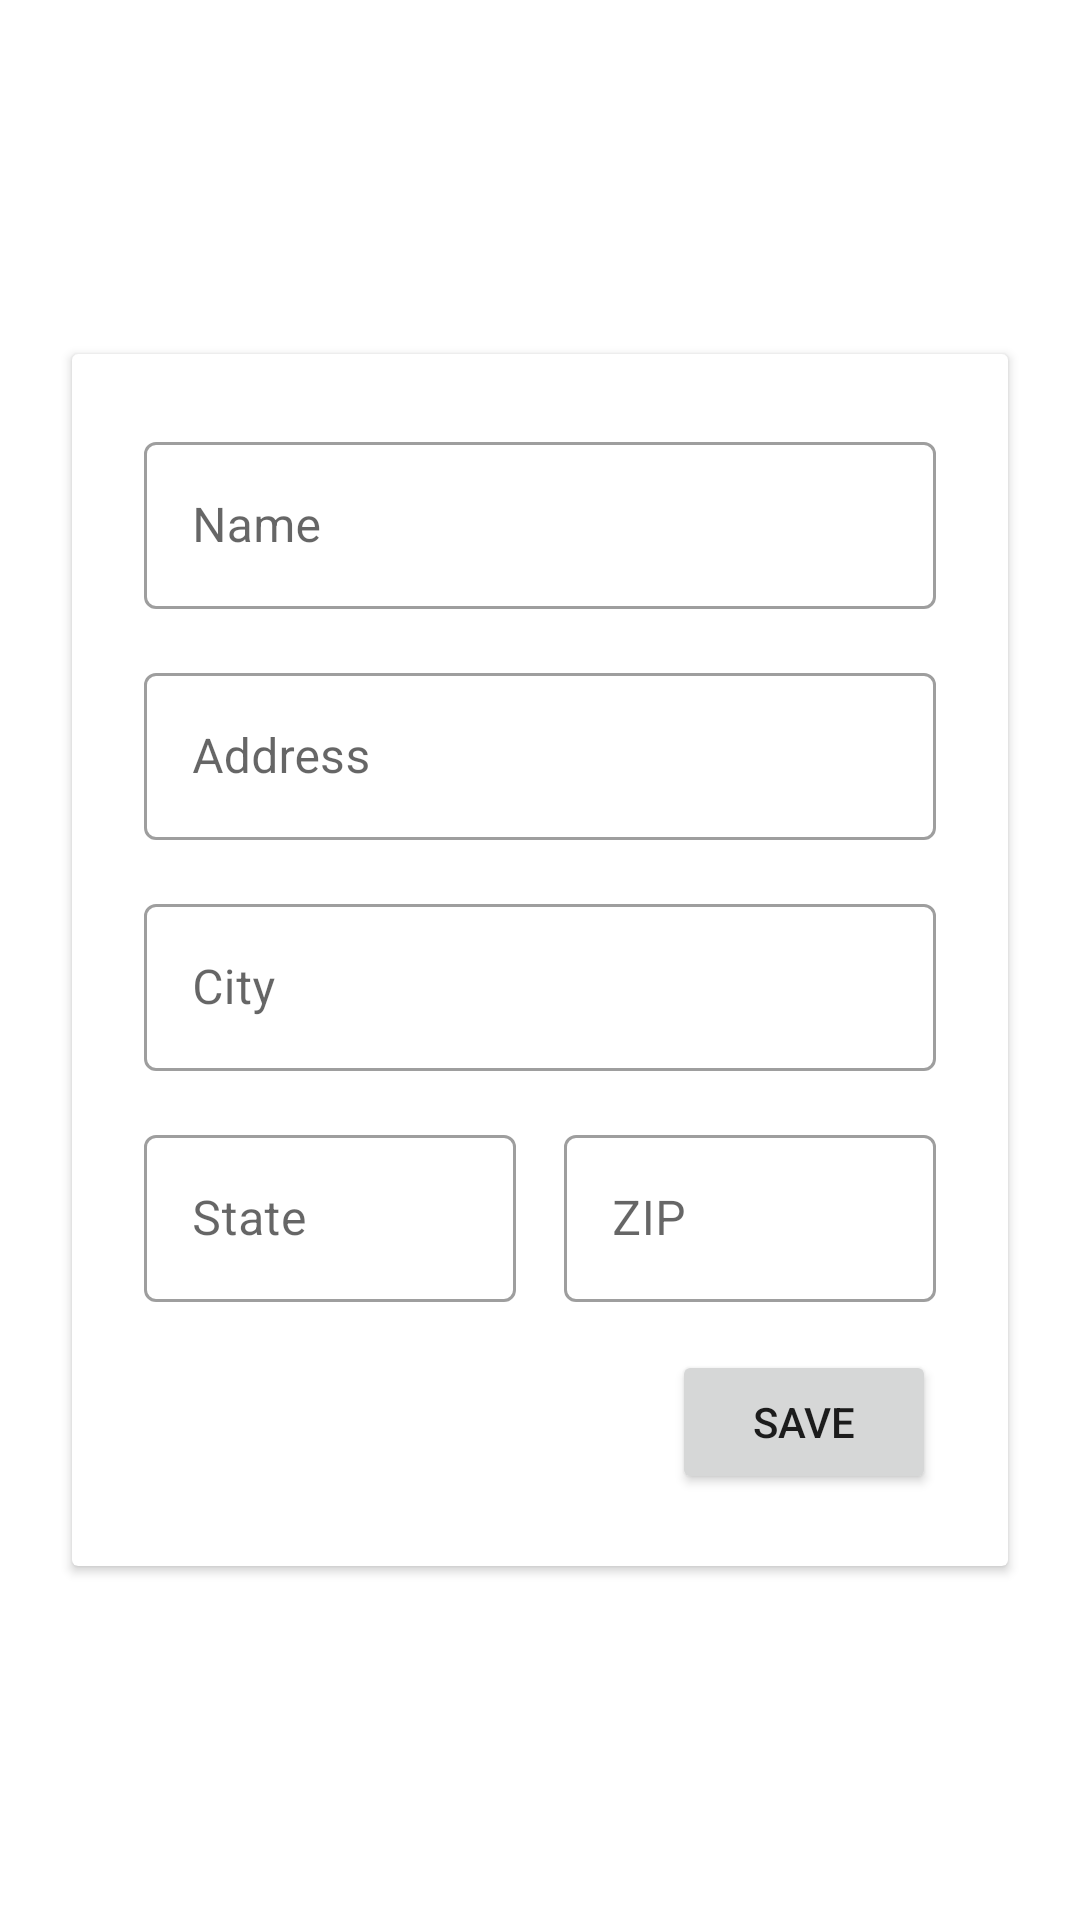

Write the Android layout XML for this screen, with the resource values it uses.
<!-- AndroidManifest.xml: application theme Theme.AndroidDesignStyle -->
<!-- res/layout/activity_first.xml -->
<?xml version="1.0" encoding="utf-8"?>
<androidx.constraintlayout.widget.ConstraintLayout xmlns:android="http://schemas.android.com/apk/res/android"
    xmlns:app="http://schemas.android.com/apk/res-auto"
    xmlns:tools="http://schemas.android.com/tools"
    android:layout_width="match_parent"
    android:layout_height="match_parent"
    tools:context=".ui.FirstActivity">

    <androidx.cardview.widget.CardView
        android:layout_width="match_parent"
        android:layout_height="wrap_content"
        android:layout_marginStart="24dp"
        android:layout_marginEnd="24dp"
        android:padding="16dp"
        app:layout_constraintBottom_toBottomOf="parent"
        app:layout_constraintEnd_toEndOf="parent"
        app:layout_constraintStart_toStartOf="parent"
        app:layout_constraintTop_toTopOf="parent">

        <LinearLayout
            android:layout_width="match_parent"
            android:layout_height="match_parent"
            android:orientation="vertical"
            android:padding="24dp">

            <com.google.android.material.textfield.TextInputLayout
                android:id="@+id/input_shipping_name"
                android:layout_width="match_parent"
                android:layout_height="match_parent"
                style="@style/Widget.MaterialComponents.TextInputLayout.OutlinedBox"
                android:layout_marginBottom="16dp">

                <com.google.android.material.textfield.TextInputEditText
                    android:layout_width="match_parent"
                    android:layout_height="wrap_content"
                    android:hint="Name" />
            </com.google.android.material.textfield.TextInputLayout>

            <com.google.android.material.textfield.TextInputLayout
                android:id="@+id/input_shipping_address"
                android:layout_width="match_parent"
                android:layout_height="match_parent"
                style="@style/Widget.MaterialComponents.TextInputLayout.OutlinedBox"
                android:layout_marginBottom="16dp">

                <com.google.android.material.textfield.TextInputEditText
                    android:layout_width="match_parent"
                    android:layout_height="wrap_content"
                    android:hint="Address" />
            </com.google.android.material.textfield.TextInputLayout>

            <com.google.android.material.textfield.TextInputLayout
                android:id="@+id/input_shipping_city"
                android:layout_width="match_parent"
                android:layout_height="match_parent"
                style="@style/Widget.MaterialComponents.TextInputLayout.OutlinedBox"
                android:layout_marginBottom="16dp">

                <com.google.android.material.textfield.TextInputEditText
                    android:layout_width="match_parent"
                    android:layout_height="wrap_content"
                    android:hint="City" />
            </com.google.android.material.textfield.TextInputLayout>

            <androidx.constraintlayout.widget.ConstraintLayout
                android:layout_width="match_parent"
                android:layout_height="match_parent"
                android:layout_marginBottom="16dp">

                <com.google.android.material.textfield.TextInputLayout
                    android:id="@+id/textInputLayout"
                    android:layout_width="0dp"
                    android:layout_height="wrap_content"
                    android:layout_marginEnd="8dp"
                    app:layout_constraintBottom_toBottomOf="parent"
                    app:layout_constraintEnd_toStartOf="@+id/textInputLayout2"
                    app:layout_constraintHorizontal_bias="0.5"
                    style="@style/Widget.MaterialComponents.TextInputLayout.OutlinedBox"
                    app:layout_constraintStart_toStartOf="parent"
                    app:layout_constraintTop_toTopOf="parent">

                    <com.google.android.material.textfield.TextInputEditText
                        android:layout_width="match_parent"
                        android:layout_height="wrap_content"
                        android:hint="State" />
                </com.google.android.material.textfield.TextInputLayout>

                <com.google.android.material.textfield.TextInputLayout
                    android:id="@+id/textInputLayout2"
                    android:layout_width="0dp"
                    android:layout_height="wrap_content"
                    android:layout_marginStart="8dp"
                    app:layout_constraintBottom_toBottomOf="parent"
                    app:layout_constraintEnd_toEndOf="parent"
                    app:layout_constraintHorizontal_bias="0.5"
                    style="@style/Widget.MaterialComponents.TextInputLayout.OutlinedBox"
                    app:layout_constraintStart_toEndOf="@+id/textInputLayout"
                    app:layout_constraintTop_toTopOf="parent">

                    <com.google.android.material.textfield.TextInputEditText
                        android:layout_width="match_parent"
                        android:layout_height="wrap_content"
                        android:inputType="number"
                        android:hint="ZIP" />
                </com.google.android.material.textfield.TextInputLayout>
            </androidx.constraintlayout.widget.ConstraintLayout>

            <Button
                android:id="@+id/button_save"
                android:layout_width="wrap_content"
                android:layout_height="wrap_content"
                android:layout_gravity="top|end"
                android:text="Save" />

        </LinearLayout>
    </androidx.cardview.widget.CardView>

</androidx.constraintlayout.widget.ConstraintLayout>
<!-- resources referenced by this layout -->
<resources>
  <style name="Theme.AndroidDesignStyle" parent="Theme.MaterialComponents.DayNight.DarkActionBar">
          
          <item name="colorPrimary">@color/colorAccent</item>
          <item name="colorPrimaryVariant">@color/colorPrimaryDark</item>
          <item name="colorOnPrimary">@color/textColorPrimary</item>
          
          <item name="colorSecondary">@color/textColorPrimary</item>
          <item name="colorSecondaryVariant">@color/teal_700</item>
          <item name="colorOnSecondary">@color/black</item>
          
          <item name="android:statusBarColor" tools:targetApi="l">?attr/colorPrimaryVariant</item>
          
          <item name="toolbarStyle">@style/CustomToolBarStyle</item>
          <item name="searchViewStyle">@style/CustomSearch</item>
  
      </style>
  <color name="colorAccent">#FEDBD0</color>
  <color name="colorPrimaryDark">#FBB8AC</color>
  <color name="textColorPrimary">#442C2E</color>
  <color name="teal_700">#FF018786</color>
  <color name="black">#FF000000</color>
  <style name="CustomToolBarStyle" parent="@style/Widget.AppCompat.Toolbar">
          <item name="titleTextColor">@color/textColorPrimary</item>
          <item name="iconTint">@color/textColorPrimary</item>
      </style>
  <style name="CustomSearch" parent="@style/Widget.AppCompat.SearchView">
          <item name="iconTint">@color/textColorPrimary</item>
      </style>
</resources>
